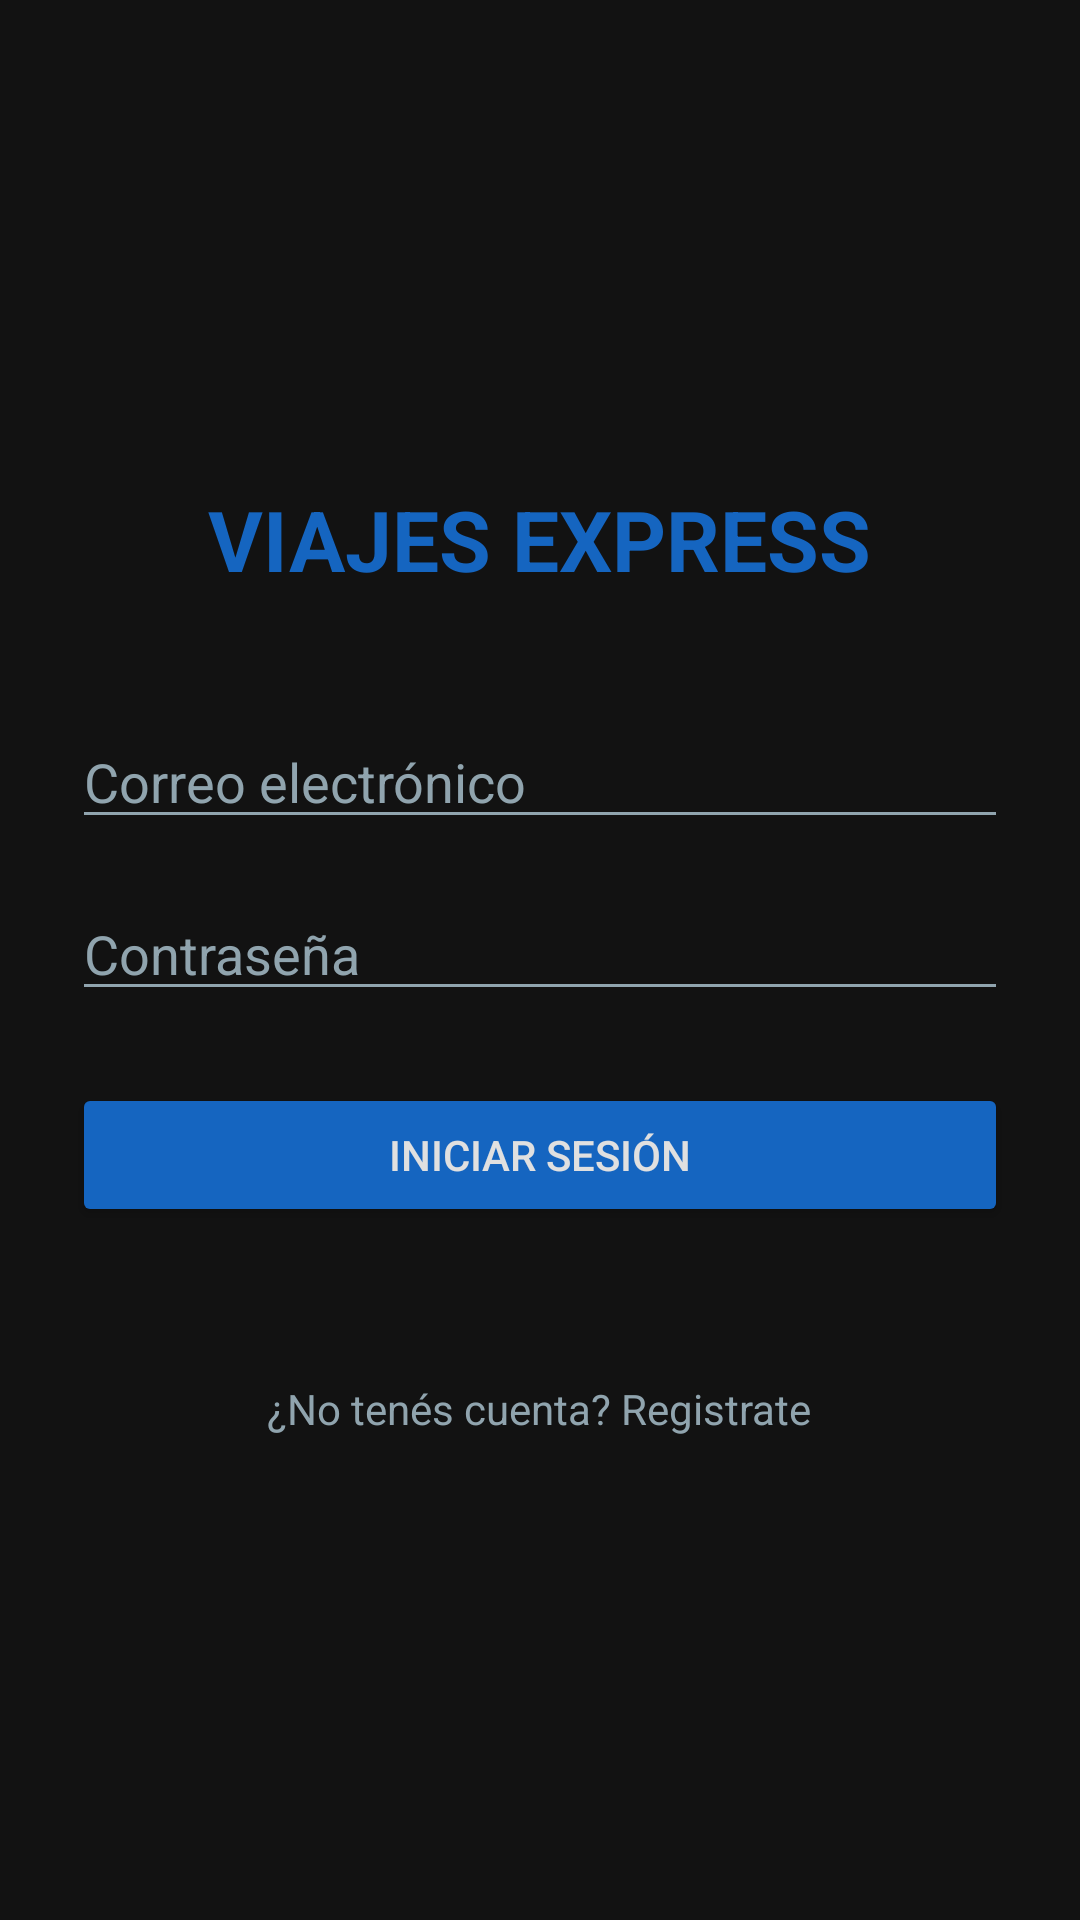

This screen was rendered from an Android layout file. Write that file and the resources it references.
<!-- AndroidManifest.xml: application theme Theme.ViajesExpress -->
<!-- res/layout/fragment_login.xml -->
<?xml version="1.0" encoding="utf-8"?>
<LinearLayout xmlns:android="http://schemas.android.com/apk/res/android"
    android:orientation="vertical"
    android:gravity="center"
    android:padding="24dp"
    android:layout_width="match_parent"
    android:layout_height="match_parent"
    android:background="@color/colorBackground">

    <TextView
        android:text="VIAJES EXPRESS"
        android:textSize="28sp"
        android:textStyle="bold"
        android:textColor="@color/colorPrimary"
        android:layout_marginBottom="40dp"
        android:layout_width="wrap_content"
        android:layout_height="wrap_content" />

    <EditText
        android:id="@+id/etEmail"
        android:hint="Correo electrónico"
        android:textColorHint="@color/colorSecondary"
        android:textColor="@color/colorTextPrimary"
        android:backgroundTint="@color/colorSecondary"
        android:layout_width="match_parent"
        android:layout_height="wrap_content" />

    <EditText
        android:id="@+id/etPassword"
        android:hint="Contraseña"
        android:inputType="textPassword"
        android:textColorHint="@color/colorSecondary"
        android:textColor="@color/colorTextPrimary"
        android:backgroundTint="@color/colorSecondary"
        android:layout_marginTop="16dp"
        android:layout_width="match_parent"
        android:layout_height="wrap_content" />

    <Button
        android:id="@+id/btnLogin"
        android:text="Iniciar sesión"
        android:textColor="@color/colorTextPrimary"
        android:backgroundTint="@color/colorPrimary"
        android:layout_marginTop="24dp"
        android:layout_width="match_parent"
        android:layout_height="wrap_content" />
    <TextView
        android:id="@+id/tvError"
        android:layout_width="wrap_content"
        android:layout_height="wrap_content"
        android:textColor="@android:color/holo_red_light"
        android:textSize="14sp"
        android:layout_marginTop="16dp"
        android:text=""
        android:visibility="visible"/>


    <TextView
        android:id="@+id/tvRegistrate"
        android:text="¿No tenés cuenta? Registrate"
        android:textColor="@color/colorSecondary"
        android:textSize="14sp"
        android:layout_marginTop="16dp"
        android:layout_width="wrap_content"
        android:layout_height="wrap_content" />

</LinearLayout>
<!-- resources referenced by this layout -->
<resources>
  <color name="colorBackground">#121212</color>
  <color name="colorPrimary">#1565C0</color>
  <color name="colorSecondary">#90A4AE</color>
  <color name="colorTextPrimary">#E0E0E0</color>
  <style name="Theme.ViajesExpress" parent="Theme.MaterialComponents.DayNight.NoActionBar">
          <item name="colorPrimary">@color/colorPrimary</item>
          <item name="colorPrimaryVariant">@color/colorPrimaryVariant</item>
          <item name="colorOnPrimary">@color/colorTextPrimary</item>
          <item name="colorSecondary">@color/colorSecondary</item>
          <item name="android:windowBackground">@color/colorBackground</item>
          <item name="android:textColor">@color/colorTextPrimary</item>
          <item name="android:statusBarColor">@color/colorPrimaryVariant</item>
      </style>
  <color name="colorPrimaryVariant">#0D47A1</color>
</resources>
